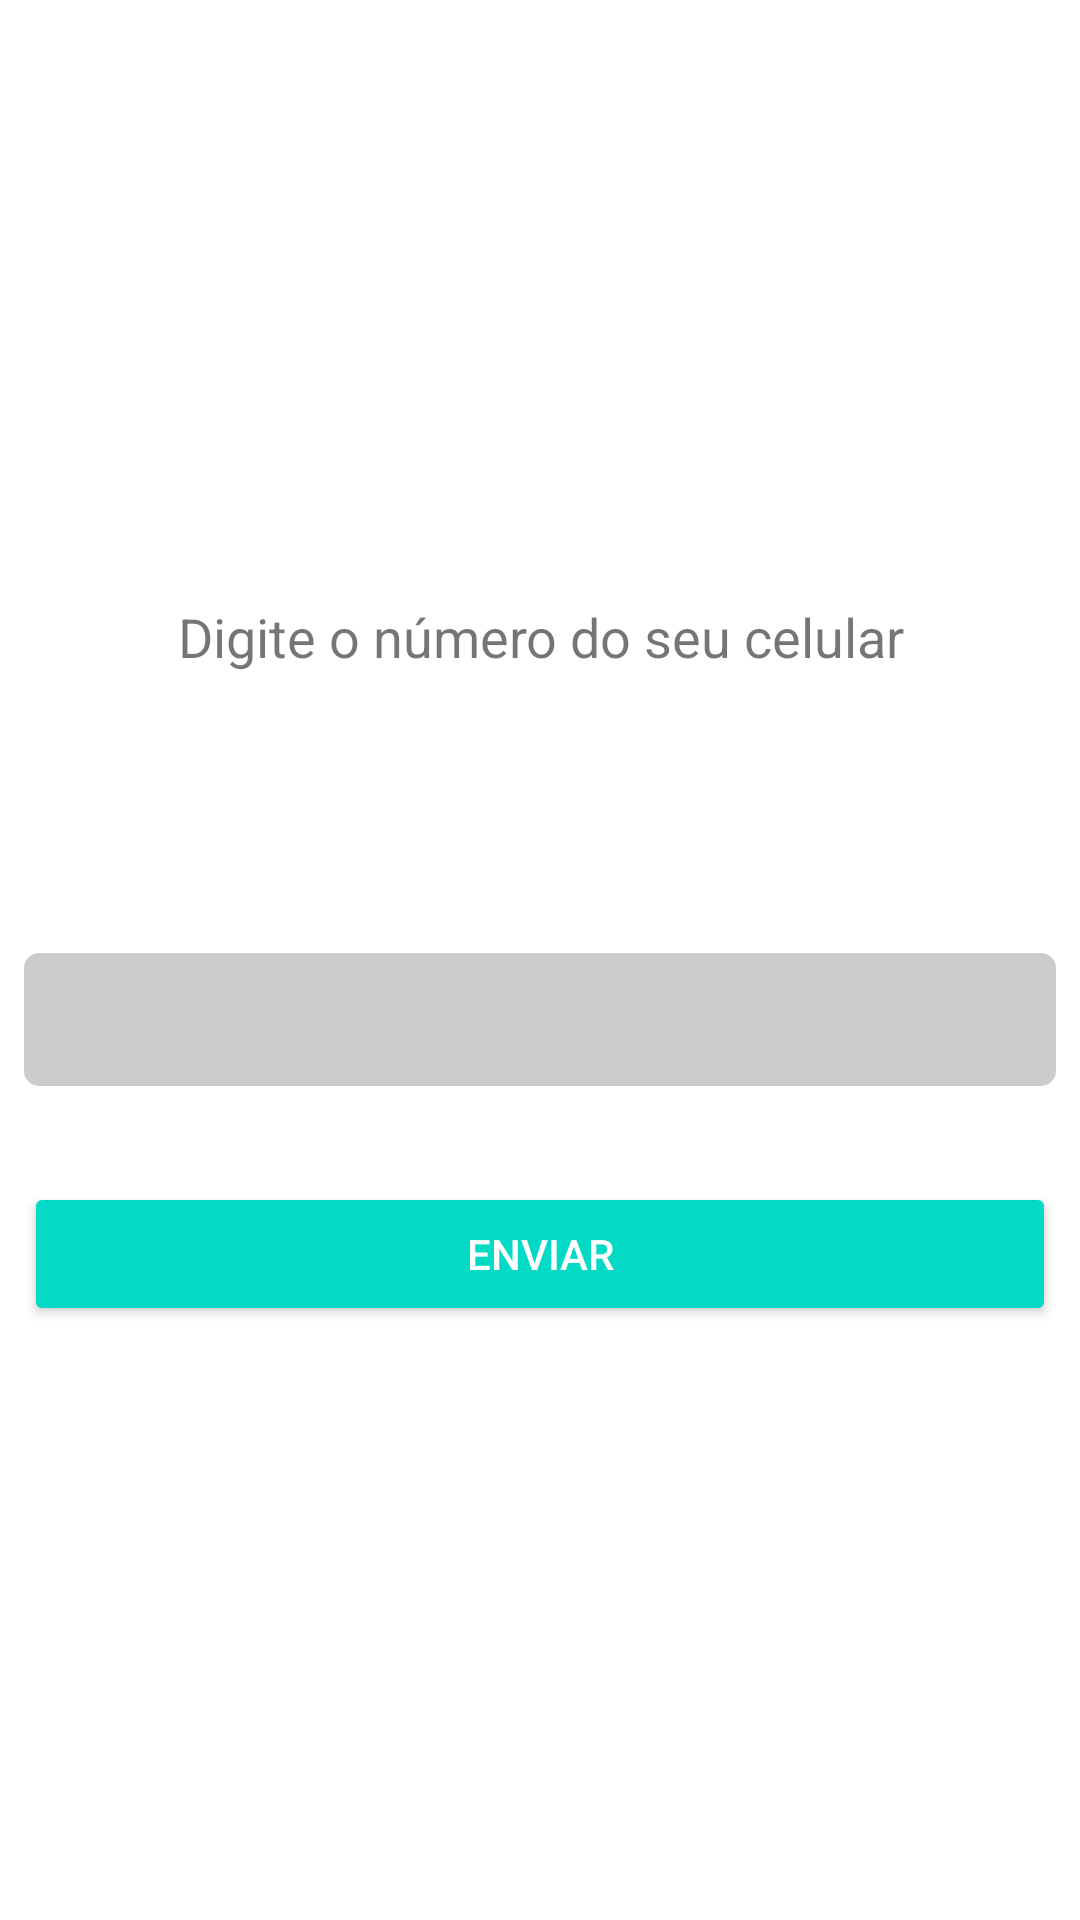

This screen was rendered from an Android layout file. Write that file and the resources it references.
<!-- AndroidManifest.xml: application theme AppTheme -->
<!-- res/layout/fragment_type_phone_number.xml -->
<?xml version="1.0" encoding="utf-8"?>
<android.support.constraint.ConstraintLayout xmlns:android="http://schemas.android.com/apk/res/android"
    xmlns:app="http://schemas.android.com/apk/res-auto"
    xmlns:tools="http://schemas.android.com/tools"
    android:layout_width="match_parent"
    android:layout_height="match_parent"
    android:background="@drawable/degr_background"
    tools:layout_editor_absoluteX="0dp"
    tools:layout_editor_absoluteY="25dp">

    <TextView
        android:id="@+id/textView"
        android:layout_width="wrap_content"
        android:layout_height="wrap_content"
        android:layout_marginEnd="8dp"
        android:layout_marginStart="8dp"
        android:layout_marginTop="200dp"
        android:text="@string/text_info_type_phone_number"
        android:textSize="18sp"
        app:layout_constraintEnd_toEndOf="parent"
        app:layout_constraintHorizontal_bias="0.504"
        app:layout_constraintStart_toStartOf="parent"
        app:layout_constraintTop_toTopOf="parent" />

    <EditText
        android:id="@+id/edt_type_phone_number"
        android:layout_width="0dp"
        android:layout_height="wrap_content"
        android:layout_marginBottom="270dp"
        android:layout_marginEnd="8dp"
        android:layout_marginStart="8dp"
        android:background="@drawable/textbox_background"
        android:ems="10"
        android:inputType="phone"
        android:padding="@dimen/box_padding"
        app:layout_constraintBottom_toBottomOf="parent"
        app:layout_constraintEnd_toEndOf="parent"
        app:layout_constraintHorizontal_bias="0.0"
        app:layout_constraintStart_toStartOf="parent"
        app:layout_constraintTop_toBottomOf="@+id/imageView2" />

    <Button
        android:id="@+id/btn_send_to_phone_number"
        android:layout_width="0dp"
        android:layout_height="wrap_content"
        android:layout_marginEnd="8dp"
        android:layout_marginStart="8dp"
        android:layout_marginTop="32dp"
        style="@style/Widget.AppCompat.Button.Colored"
        android:text="@string/btn_send"
        android:textColor="@color/baseColor"
        app:layout_constraintEnd_toEndOf="parent"
        app:layout_constraintHorizontal_bias="0.0"
        app:layout_constraintStart_toStartOf="parent"
        app:layout_constraintTop_toBottomOf="@+id/edt_type_phone_number" />

    <ImageView
        android:id="@+id/imageView2"
        android:layout_width="150dp"
        android:layout_height="150dp"
        android:layout_marginBottom="100dp"
        android:layout_marginTop="52dp"
        app:layout_constraintBottom_toTopOf="@+id/edt_type_phone_number"
        app:layout_constraintEnd_toEndOf="parent"
        app:layout_constraintStart_toStartOf="parent"
        app:layout_constraintTop_toTopOf="parent"
        app:srcCompat="@drawable/ic_phone_android" />

</android.support.constraint.ConstraintLayout>
<!-- resources referenced by this layout -->
<resources>
  <color name="baseColor">#FFFFFF</color>
  <dimen name="box_padding">10dp</dimen>
  <!-- drawable degr_background (drawable) -->
  <?xml version="1.0" encoding="utf-8"?>
  <shape xmlns:android="http://schemas.android.com/apk/res/android"
      android:shape="rectangle">
      <solid android:color="@color/neutralBackgroundColor"
          android:angle="135"/>
  
  </shape>
  <!-- drawable textbox_background (drawable) -->
  <?xml version="1.0" encoding="utf-8"?>
  <shape xmlns:android="http://schemas.android.com/apk/res/android"
      android:shape="rectangle">
      <solid android:color="@color/semi_transparent_black" />
      <corners android:radius="@dimen/corners_dimen" />
  </shape>
  <string name="btn_send">Enviar</string>
  <string name="text_info_type_phone_number">Digite o número do seu celular</string>
  <color name="neutralBackgroundColor">#99FFFFFF</color>
  <color name="semi_transparent_black">#33000000</color>
  <dimen name="corners_dimen">5dp</dimen>
</resources>
